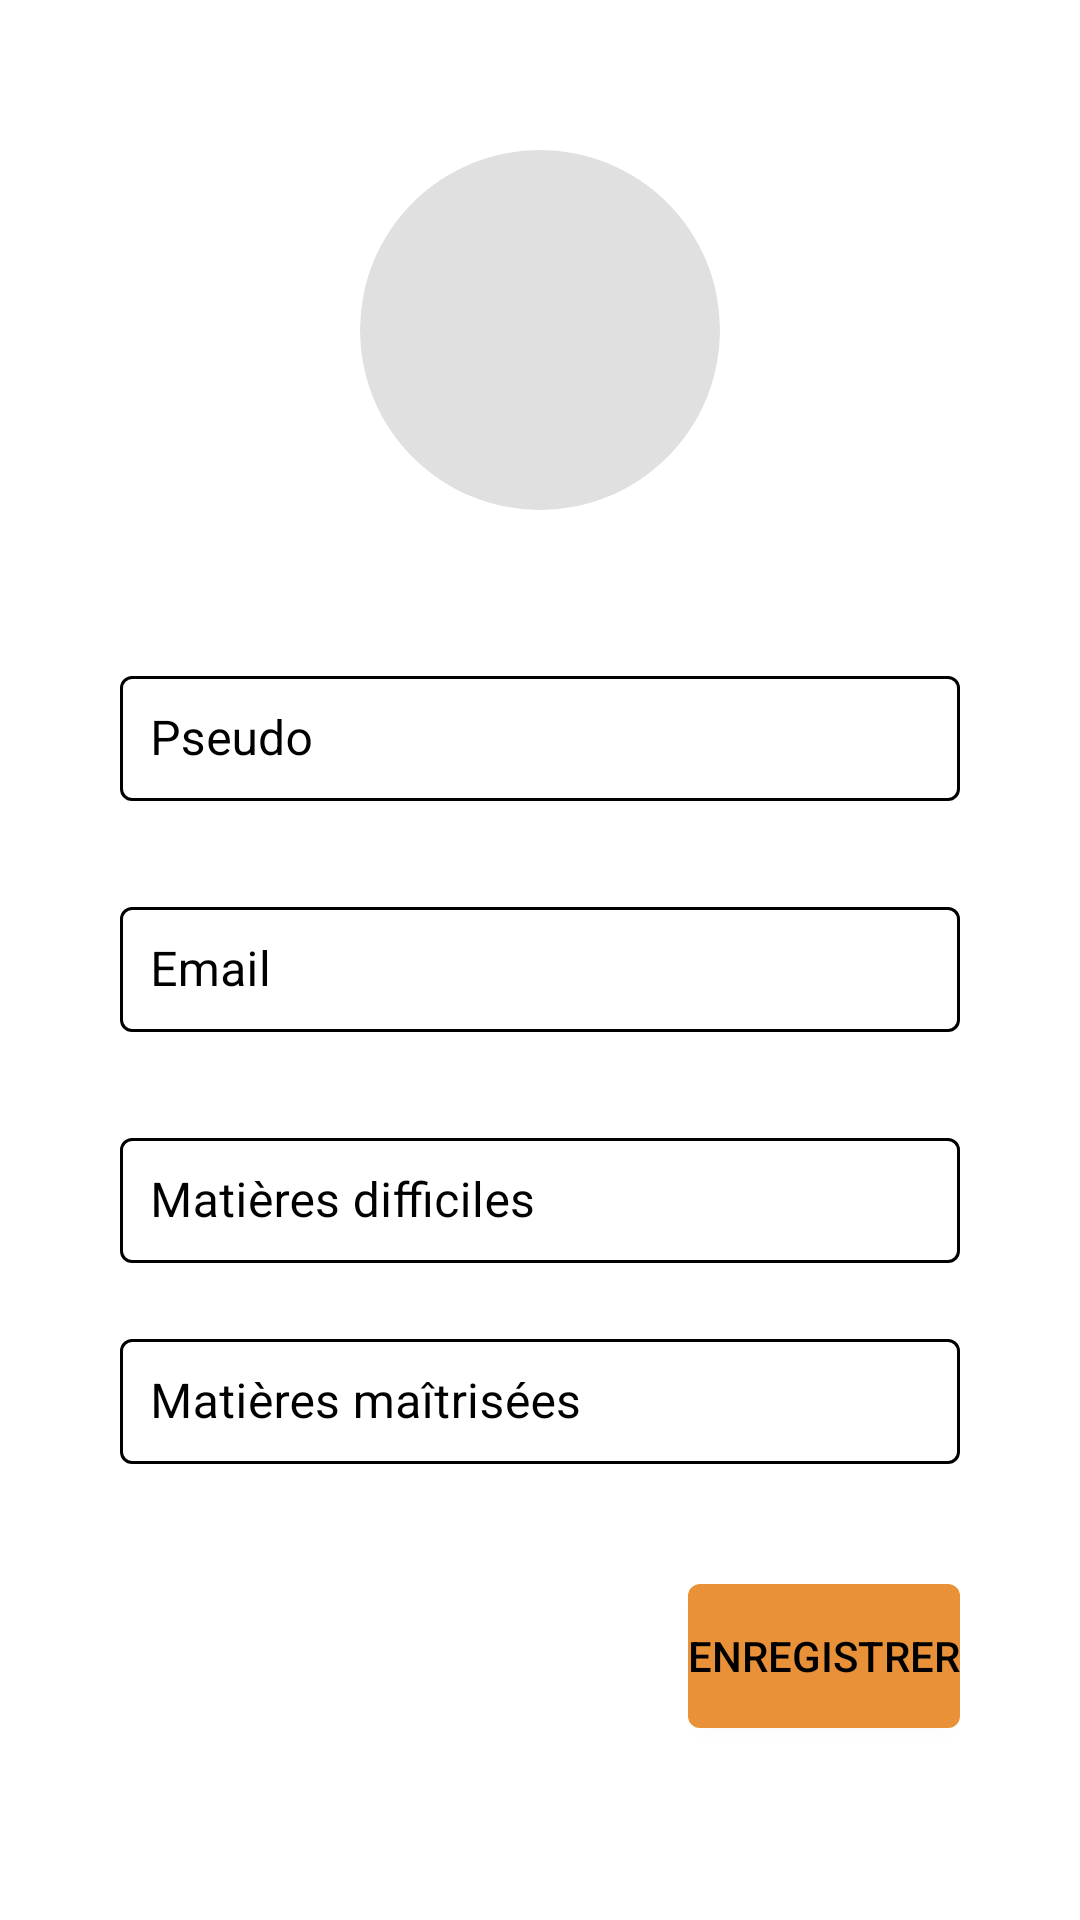

Produce the Android XML layout that renders to this screen, including the resource entries it uses.
<!-- AndroidManifest.xml: application theme Theme.PROJET -->
<!-- res/layout/activity_settings.xml -->
<?xml version="1.0" encoding="utf-8"?>
<androidx.constraintlayout.widget.ConstraintLayout xmlns:android="http://schemas.android.com/apk/res/android"
    xmlns:app="http://schemas.android.com/apk/res-auto"
    xmlns:tools="http://schemas.android.com/tools"
    android:id="@+id/main"
    android:layout_width="match_parent"
    android:layout_height="match_parent"
    android:background="@color/colorWhite"
    android:paddingHorizontal="40dp"
    android:paddingVertical="40dp"
    tools:context=".SettingsActivity">

    <com.google.android.material.imageview.ShapeableImageView
        android:id="@+id/profilImage"
        android:layout_width="120dp"
        android:layout_height="120dp"
        android:layout_marginTop="10dp"
        android:scaleType="centerCrop"
        android:background="#E0E0E0"
        android:src="@drawable/ic_profil"
        app:layout_constraintEnd_toEndOf="parent"
        app:layout_constraintHorizontal_bias="0.5"
        app:layout_constraintStart_toStartOf="parent"
        app:layout_constraintTop_toTopOf="parent"
        app:shapeAppearance="@style/ShapeAppearanceOverlay.App.CornerSize50Percent" />

    <com.google.android.material.textfield.TextInputLayout
        android:id="@+id/pseudo_settings"
        style="@style/Widget.MaterialComponents.TextInputLayout.OutlinedBox"
        android:layout_width="match_parent"
        android:layout_height="wrap_content"
        android:layout_marginTop="50dp"
        android:textColorHint="@color/colorBlack"
        app:boxBackgroundColor="@android:color/transparent"
        app:boxBackgroundMode="outline"
        app:boxStrokeColor="@drawable/border_settings_color"
        app:layout_constraintEnd_toEndOf="parent"
        app:layout_constraintStart_toStartOf="parent"
        app:layout_constraintTop_toBottomOf="@id/profilImage">

        <com.google.android.material.textfield.TextInputEditText
            android:layout_width="match_parent"
            android:layout_height="match_parent"
            android:hint="Pseudo"
            android:inputType="text"
            android:padding="10dp"
            android:textColor="@color/colorBlack"
            android:textColorHint="@color/colorText" />
    </com.google.android.material.textfield.TextInputLayout>

    <com.google.android.material.textfield.TextInputLayout
        android:id="@+id/email_settings"
        style="@style/Widget.MaterialComponents.TextInputLayout.OutlinedBox"
        android:layout_width="match_parent"
        android:layout_height="wrap_content"
        android:layout_marginTop="30dp"
        android:textColorHint="@color/colorBlack"
        app:boxBackgroundColor="@android:color/transparent"
        app:boxBackgroundMode="outline"
        app:boxStrokeColor="@drawable/border_settings_color"
        app:layout_constraintEnd_toEndOf="parent"
        app:layout_constraintStart_toStartOf="parent"
        app:layout_constraintTop_toBottomOf="@id/pseudo_settings">

        <com.google.android.material.textfield.TextInputEditText
            android:layout_width="match_parent"
            android:layout_height="match_parent"
            android:hint="Email"
            android:inputType="textEmailAddress"
            android:padding="10dp"
            android:enabled="false"
            android:clickable="false"
            android:textColor="#BDBDBD"
            android:textColorHint="@color/colorBlack" />
    </com.google.android.material.textfield.TextInputLayout>

    
    <com.google.android.material.textfield.TextInputLayout
        android:id="@+id/matieres_difficiles_settings"
        style="@style/Widget.MaterialComponents.TextInputLayout.OutlinedBox"
        android:layout_width="match_parent"
        android:layout_height="wrap_content"
        android:layout_marginTop="30dp"
        android:textColorHint="@color/colorBlack"
        app:boxBackgroundColor="@android:color/transparent"
        app:boxBackgroundMode="outline"
        app:boxStrokeColor="@drawable/border_settings_color"
        app:layout_constraintTop_toBottomOf="@id/email_settings"
        app:layout_constraintStart_toStartOf="parent"
        app:layout_constraintEnd_toEndOf="parent">

        <com.google.android.material.textfield.TextInputEditText
            android:layout_width="match_parent"
            android:layout_height="match_parent"
            android:hint="Matières difficiles"
            android:inputType="text"
            android:padding="10dp"
            android:textColor="@color/colorBlack"
            android:textColorHint="@color/colorText" />
    </com.google.android.material.textfield.TextInputLayout>

    
    <com.google.android.material.textfield.TextInputLayout
        android:id="@+id/matieres_maitrisees_settings"
        style="@style/Widget.MaterialComponents.TextInputLayout.OutlinedBox"
        android:layout_width="match_parent"
        android:layout_height="wrap_content"
        android:layout_marginTop="20dp"
        android:textColorHint="@color/colorBlack"
        app:boxBackgroundColor="@android:color/transparent"
        app:boxBackgroundMode="outline"
        app:boxStrokeColor="@drawable/border_settings_color"
        app:layout_constraintTop_toBottomOf="@id/matieres_difficiles_settings"
        app:layout_constraintStart_toStartOf="parent"
        app:layout_constraintEnd_toEndOf="parent">

        <com.google.android.material.textfield.TextInputEditText
            android:layout_width="match_parent"
            android:layout_height="match_parent"
            android:hint="Matières maîtrisées"
            android:inputType="text"
            android:padding="10dp"
            android:textColor="@color/colorBlack"
            android:textColorHint="@color/colorText" />
    </com.google.android.material.textfield.TextInputLayout>

    <android.widget.Button
        android:id="@+id/button_save"
        android:layout_width="wrap_content"
        android:layout_height="wrap_content"
        android:layout_marginTop="40dp"
        android:background="@drawable/bouton"
        android:text="Enregistrer"
        android:textColor="#000000"
        app:layout_constraintTop_toBottomOf="@+id/matieres_maitrisees_settings"
        app:layout_constraintEnd_toEndOf="parent" />

    <android.widget.Button
        android:id="@+id/button_logout"
        android:layout_width="200dp"
        android:layout_height="wrap_content"
        android:layout_marginTop="40dp"
        android:background="@drawable/bouton"
        android:text="Se déconnecter"
        android:textColor="#000000"
        app:layout_constraintTop_toBottomOf="@+id/button_save"
        app:layout_constraintStart_toStartOf="parent"
        app:layout_constraintEnd_toEndOf="parent"
        app:layout_constraintHorizontal_bias="0.5" />

</androidx.constraintlayout.widget.ConstraintLayout>
<!-- resources referenced by this layout -->
<resources>
  <color name="colorBlack">#000000</color>
  <color name="colorText">#EAD6C1</color>
  <color name="colorWhite">#FFFFFF</color>
  <!-- drawable border_settings_color (drawable) -->
  <?xml version="1.0" encoding="utf-8"?>
  <selector xmlns:android="http://schemas.android.com/apk/res/android">
      
      <item android:color="@color/colorBlack" android:state_focused="true"/>
      
      <item android:color="@color/colorBlack"/>
  </selector>
  <!-- drawable bouton (drawable) -->
  <?xml version="1.0" encoding="utf-8"?>
  <shape xmlns:android="http://schemas.android.com/apk/res/android">
      <corners android:radius="4dp"/>
  
      <solid android:color="@color/colorBouton"/>
  
  </shape>
  <style name="ShapeAppearanceOverlay.App.CornerSize50Percent" parent="">
          <item name="cornerSize">50%</item>
      </style>
  <style name="Theme.PROJET" parent="Theme.MaterialComponents.DayNight.DarkActionBar">
          <item name="colorPrimaryDark">@color/colorPrimary</item>
          <item name="colorPrimary">@color/colorActionBar</item>
      </style>
  <color name="colorBouton">#E99138</color>
  <color name="colorPrimary">#0E63D3</color>
  <color name="colorActionBar">#0C65DA</color>
</resources>
